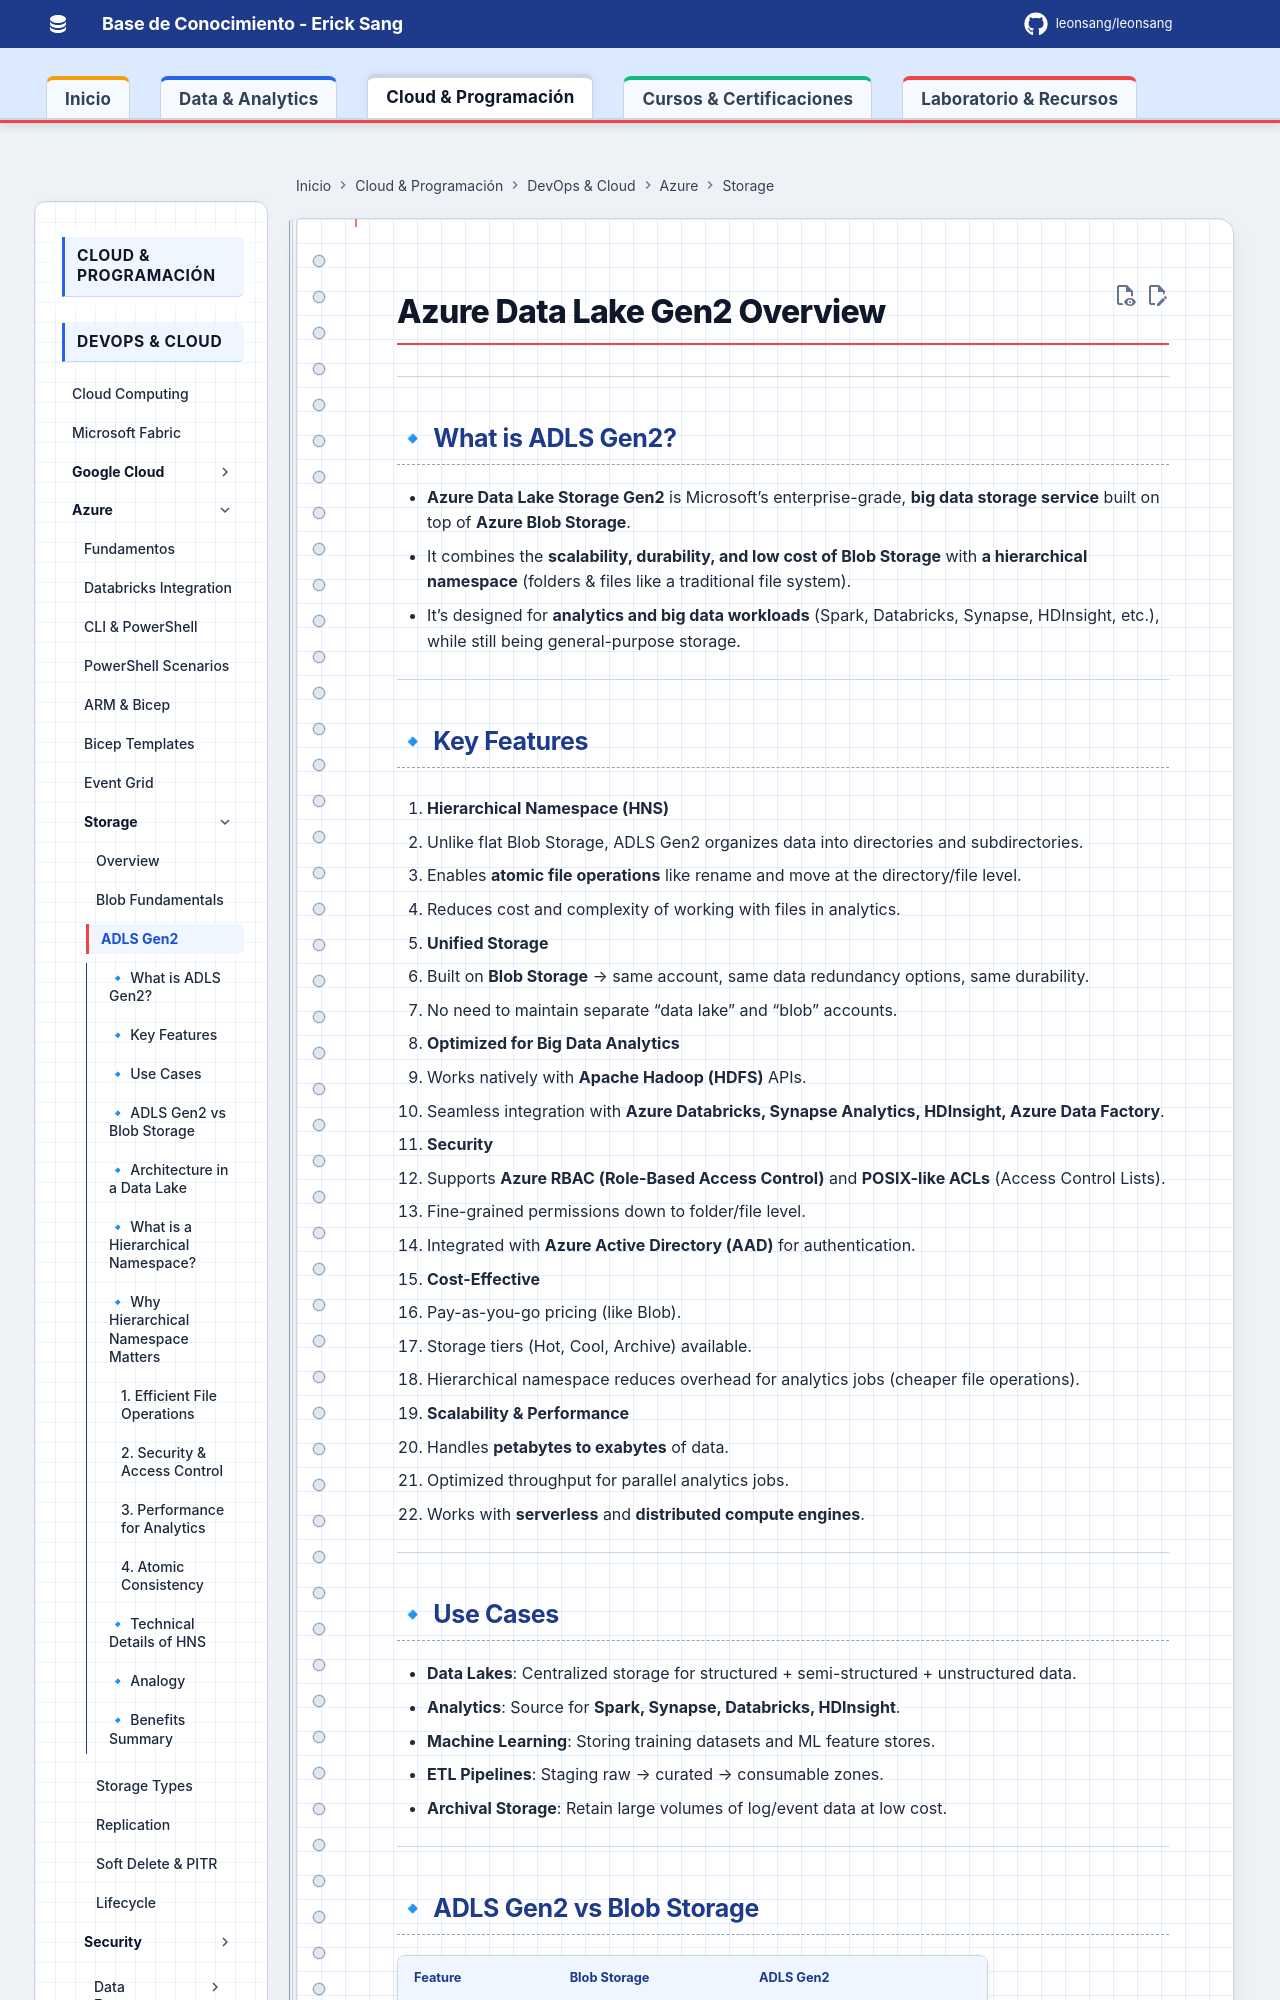

repository: Leonsang/Leonsang · page: databricks/internals/19-ADLS_Gen2_Overview/index.html · generator: mkdocs

# Azure Data Lake Gen2 Overview

---

## 🔹 What is ADLS Gen2?

* **Azure Data Lake Storage Gen2** is Microsoft’s enterprise-grade, **big data storage service** built on top of **Azure Blob Storage**.
* It combines the **scalability, durability, and low cost of Blob Storage** with **a hierarchical namespace** (folders & files like a traditional file system).
* It’s designed for **analytics and big data workloads** (Spark, Databricks, Synapse, HDInsight, etc.), while still being general-purpose storage.

---

## 🔹 Key Features

1. **Hierarchical Namespace (HNS)**

   * Unlike flat Blob Storage, ADLS Gen2 organizes data into directories and subdirectories.
   * Enables **atomic file operations** like rename and move at the directory/file level.
   * Reduces cost and complexity of working with files in analytics.

2. **Unified Storage**

   * Built on **Blob Storage** → same account, same data redundancy options, same durability.
   * No need to maintain separate “data lake” and “blob” accounts.

3. **Optimized for Big Data Analytics**

   * Works natively with **Apache Hadoop (HDFS)** APIs.
   * Seamless integration with **Azure Databricks, Synapse Analytics, HDInsight, Azure Data Factory**.

4. **Security**

   * Supports **Azure RBAC (Role-Based Access Control)** and **POSIX-like ACLs** (Access Control Lists).
   * Fine-grained permissions down to folder/file level.
   * Integrated with **Azure Active Directory (AAD)** for authentication.

5. **Cost-Effective**

   * Pay-as-you-go pricing (like Blob).
   * Storage tiers (Hot, Cool, Archive) available.
   * Hierarchical namespace reduces overhead for analytics jobs (cheaper file operations).

6. **Scalability & Performance**

   * Handles **petabytes to exabytes** of data.
   * Optimized throughput for parallel analytics jobs.
   * Works with **serverless** and **distributed compute engines**.

---

## 🔹 Use Cases

* **Data Lakes**: Centralized storage for structured + semi-structured + unstructured data.
* **Analytics**: Source for **Spark, Synapse, Databricks, HDInsight**.
* **Machine Learning**: Storing training datasets and ML feature stores.
* **ETL Pipelines**: Staging raw → curated → consumable zones.
* **Archival Storage**: Retain large volumes of log/event data at low cost.

---
